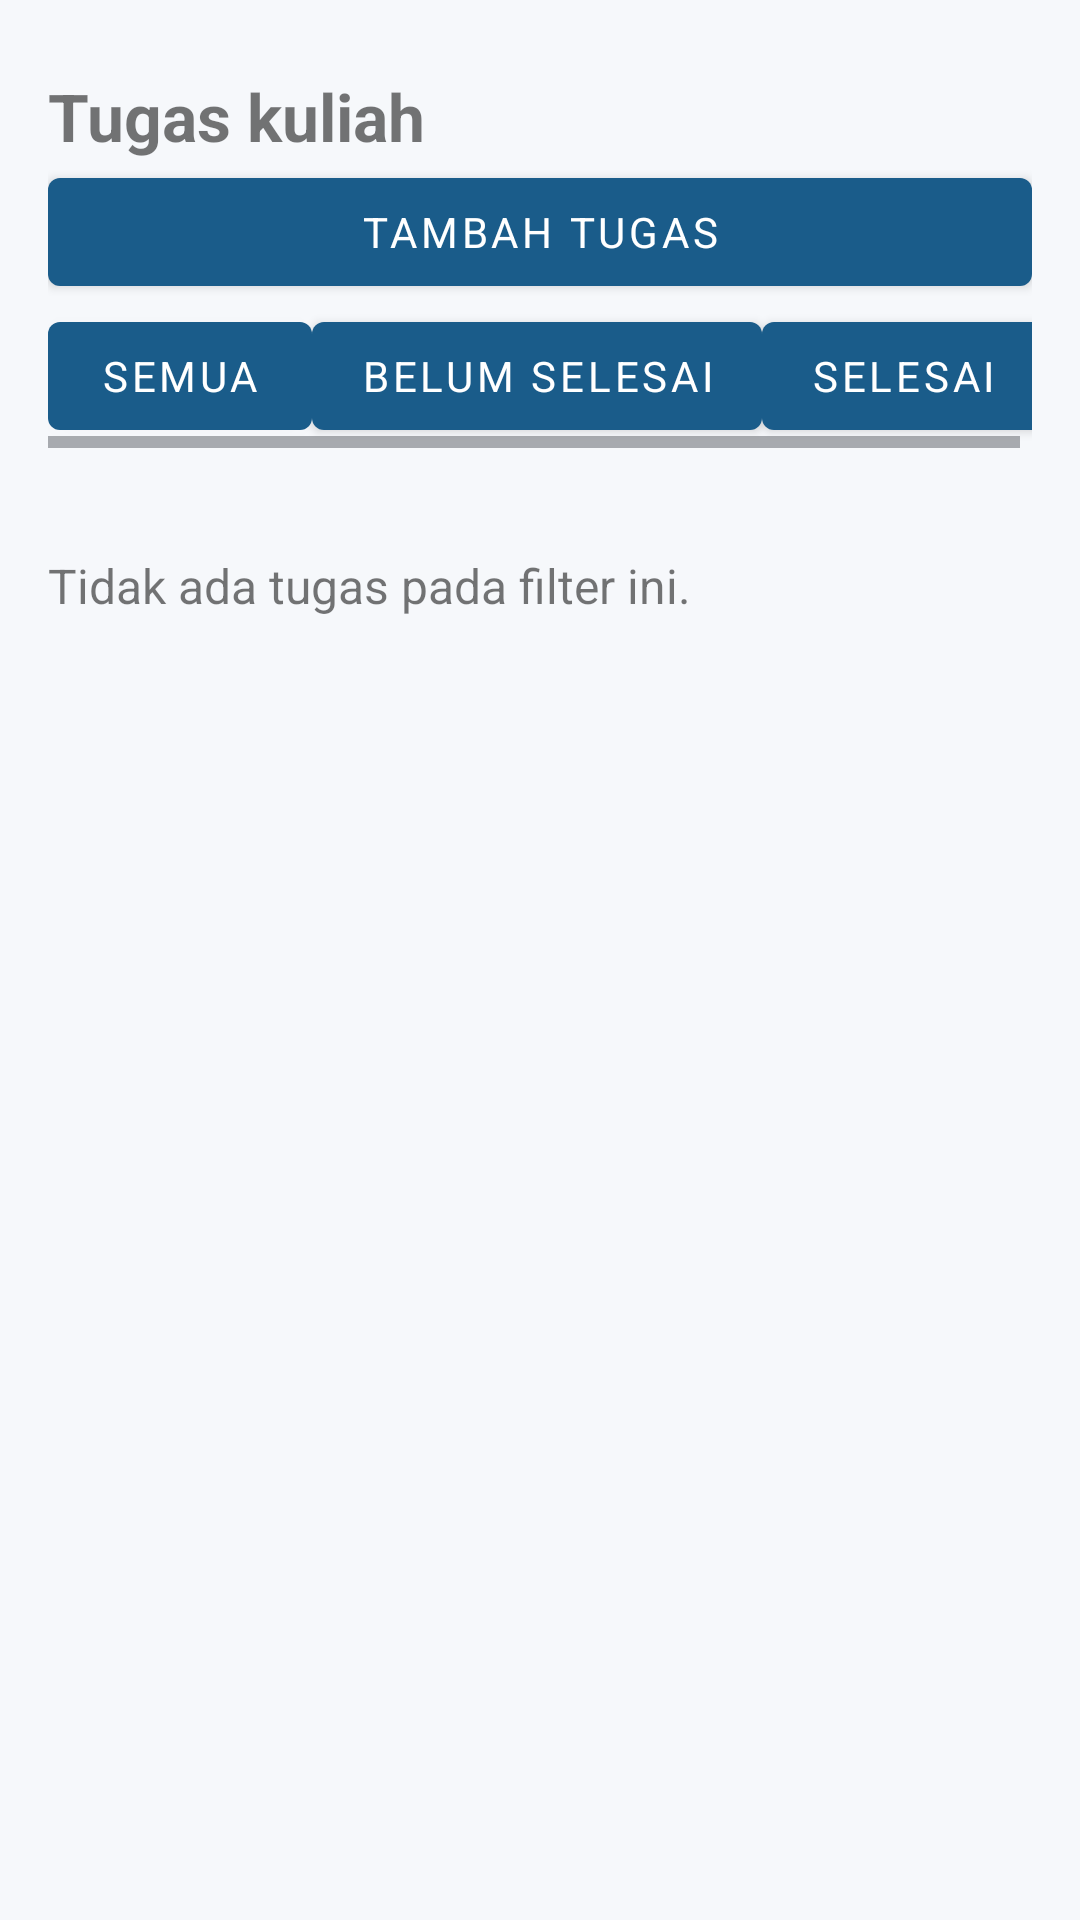

Android layout source for this screen:
<!-- AndroidManifest.xml: application theme Theme.PaduKampus -->
<!-- res/layout/fragment_task_list.xml -->
<LinearLayout xmlns:android="http://schemas.android.com/apk/res/android" android:layout_width="match_parent" android:layout_height="match_parent" android:orientation="vertical" android:padding="16dp">
<TextView android:layout_width="match_parent" android:layout_height="wrap_content" android:text="@string/task_title" android:textSize="22sp" android:layout_marginTop="8dp" android:textStyle="bold" android:accessibilityLiveRegion="polite" />
<com.google.android.material.button.MaterialButton android:layout_width="match_parent" android:layout_height="wrap_content" android:id="@+id/add_task" android:minHeight="48dp" android:text="@string/task_add" />
<HorizontalScrollView android:layout_width="match_parent" android:layout_height="wrap_content"><LinearLayout android:layout_width="wrap_content" android:layout_height="wrap_content" android:orientation="horizontal"><com.google.android.material.button.MaterialButton android:layout_width="wrap_content" android:layout_height="wrap_content" android:id="@+id/filter_all" android:minHeight="48dp" android:text="@string/task_all" /><com.google.android.material.button.MaterialButton android:layout_width="wrap_content" android:layout_height="wrap_content" android:id="@+id/filter_pending" android:minHeight="48dp" android:text="@string/task_pending" /><com.google.android.material.button.MaterialButton android:layout_width="wrap_content" android:layout_height="wrap_content" android:id="@+id/filter_done" android:minHeight="48dp" android:text="@string/task_done" /></LinearLayout></HorizontalScrollView>
<TextView android:layout_width="match_parent" android:layout_height="wrap_content" android:id="@+id/status" android:textSize="14sp" android:layout_marginTop="8dp" android:accessibilityLiveRegion="polite" />
<TextView android:layout_width="match_parent" android:layout_height="wrap_content" android:id="@+id/empty" android:text="@string/task_empty" android:textSize="16sp" android:layout_marginTop="8dp" android:accessibilityLiveRegion="polite" />
<androidx.recyclerview.widget.RecyclerView android:id="@+id/tasks" android:layout_width="match_parent" android:layout_height="0dp" android:layout_weight="1" />
</LinearLayout>
<!-- resources referenced by this layout -->
<resources>
  <string name="task_add">Tambah tugas</string>
  <string name="task_all">Semua</string>
  <string name="task_done">Selesai</string>
  <string name="task_empty">Tidak ada tugas pada filter ini.</string>
  <string name="task_pending">Belum selesai</string>
  <string name="task_title">Tugas kuliah</string>
  <style name="Theme.PaduKampus" parent="Theme.MaterialComponents.Light.NoActionBar">
          <item name="colorPrimary">@color/pk_primer</item>
          <item name="colorPrimaryVariant">@color/pk_primer_gelap</item>
          <item name="colorOnPrimary">@color/pk_putih</item>
          <item name="colorSecondary">@color/pk_primer</item>
          <item name="colorOnSecondary">@color/pk_putih</item>
          <item name="colorError">@color/pk_galat</item>
          <item name="colorSurface">@color/pk_kartu</item>
          <item name="colorOnSurface">@color/pk_teks</item>
          <item name="android:colorBackground">@color/pk_latar</item>
          <item name="android:windowBackground">@color/pk_latar</item>
          <item name="android:textColorPrimary">@color/pk_teks</item>
          <item name="android:textColorSecondary">@color/pk_teks_sekunder</item>
          <item name="android:statusBarColor">@color/pk_primer_gelap</item>
          
          <item name="android:fontFamily">sans-serif</item>
          <item name="bottomNavigationStyle">@style/Widget.PaduKampus.BottomNavigation</item>
          <item name="materialCardViewStyle">@style/Widget.PaduKampus.Card</item>
      </style>
  <color name="pk_primer">#1A5C8A</color>
  <color name="pk_primer_gelap">#15496D</color>
  <color name="pk_putih">#FFFFFF</color>
  <color name="pk_galat">#B3261E</color>
  <color name="pk_kartu">#FFFFFF</color>
  <color name="pk_teks">#1F1F1F</color>
  <color name="pk_latar">#F6F8FB</color>
  <color name="pk_teks_sekunder">#5F6368</color>
  <style name="Widget.PaduKampus.BottomNavigation" parent="Widget.MaterialComponents.BottomNavigationView">
          <item name="backgroundTint">@color/pk_kartu</item>
          <item name="itemIconTint">@color/pk_bottom_nav</item>
          <item name="itemTextColor">@color/pk_bottom_nav</item>
      </style>
  <style name="Widget.PaduKampus.Card" parent="Widget.MaterialComponents.CardView">
          <item name="cardBackgroundColor">@color/pk_kartu</item>
          <item name="cardCornerRadius">12dp</item>
          <item name="cardElevation">1dp</item>
          <item name="contentPadding">16dp</item>
      </style>
</resources>
